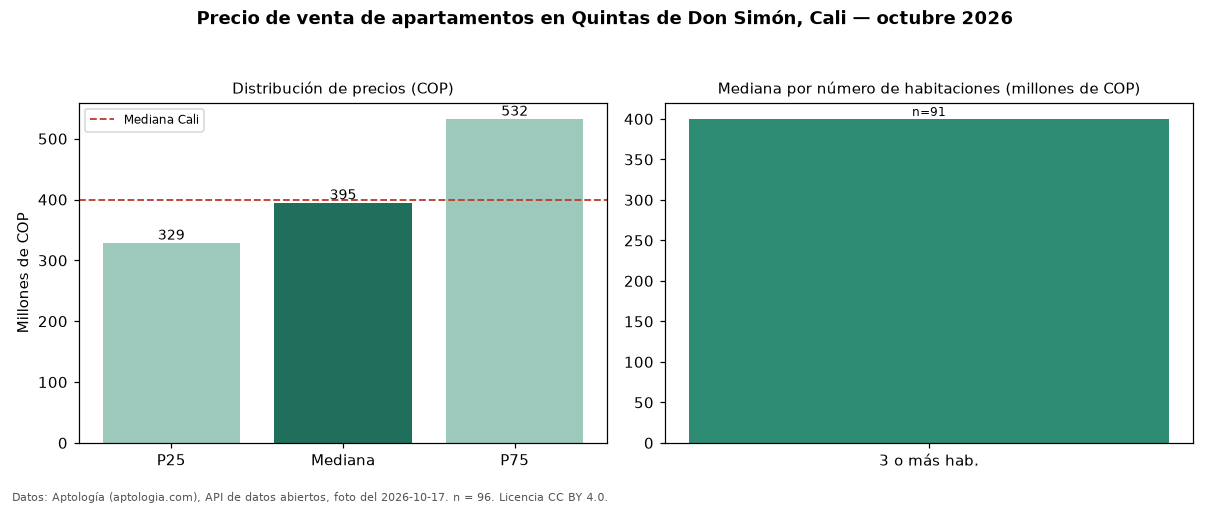

The table this chart was drawn from, first rows:
seccion, metrica, valor_cop, n
precio, p25, 328750000, 96
precio, mediana, 395000000, 96
precio, p75, 532500000, 96
precio, minimo, 149000000, 96
precio, maximo, 2200000000, 96
parqueadero, avisos_con_parqueadero, 93, 96
parqueadero, mediana_con_parqueadero, 395000000, 93
habitaciones, 3+, 400000000, 91
ciudad, mediana_ciudad, 400000000, 
fuente, fecha_foto, 2026-10-17, 
fuente, atribucion, https://www.aptologia.com/venta/cali/qui…, 
